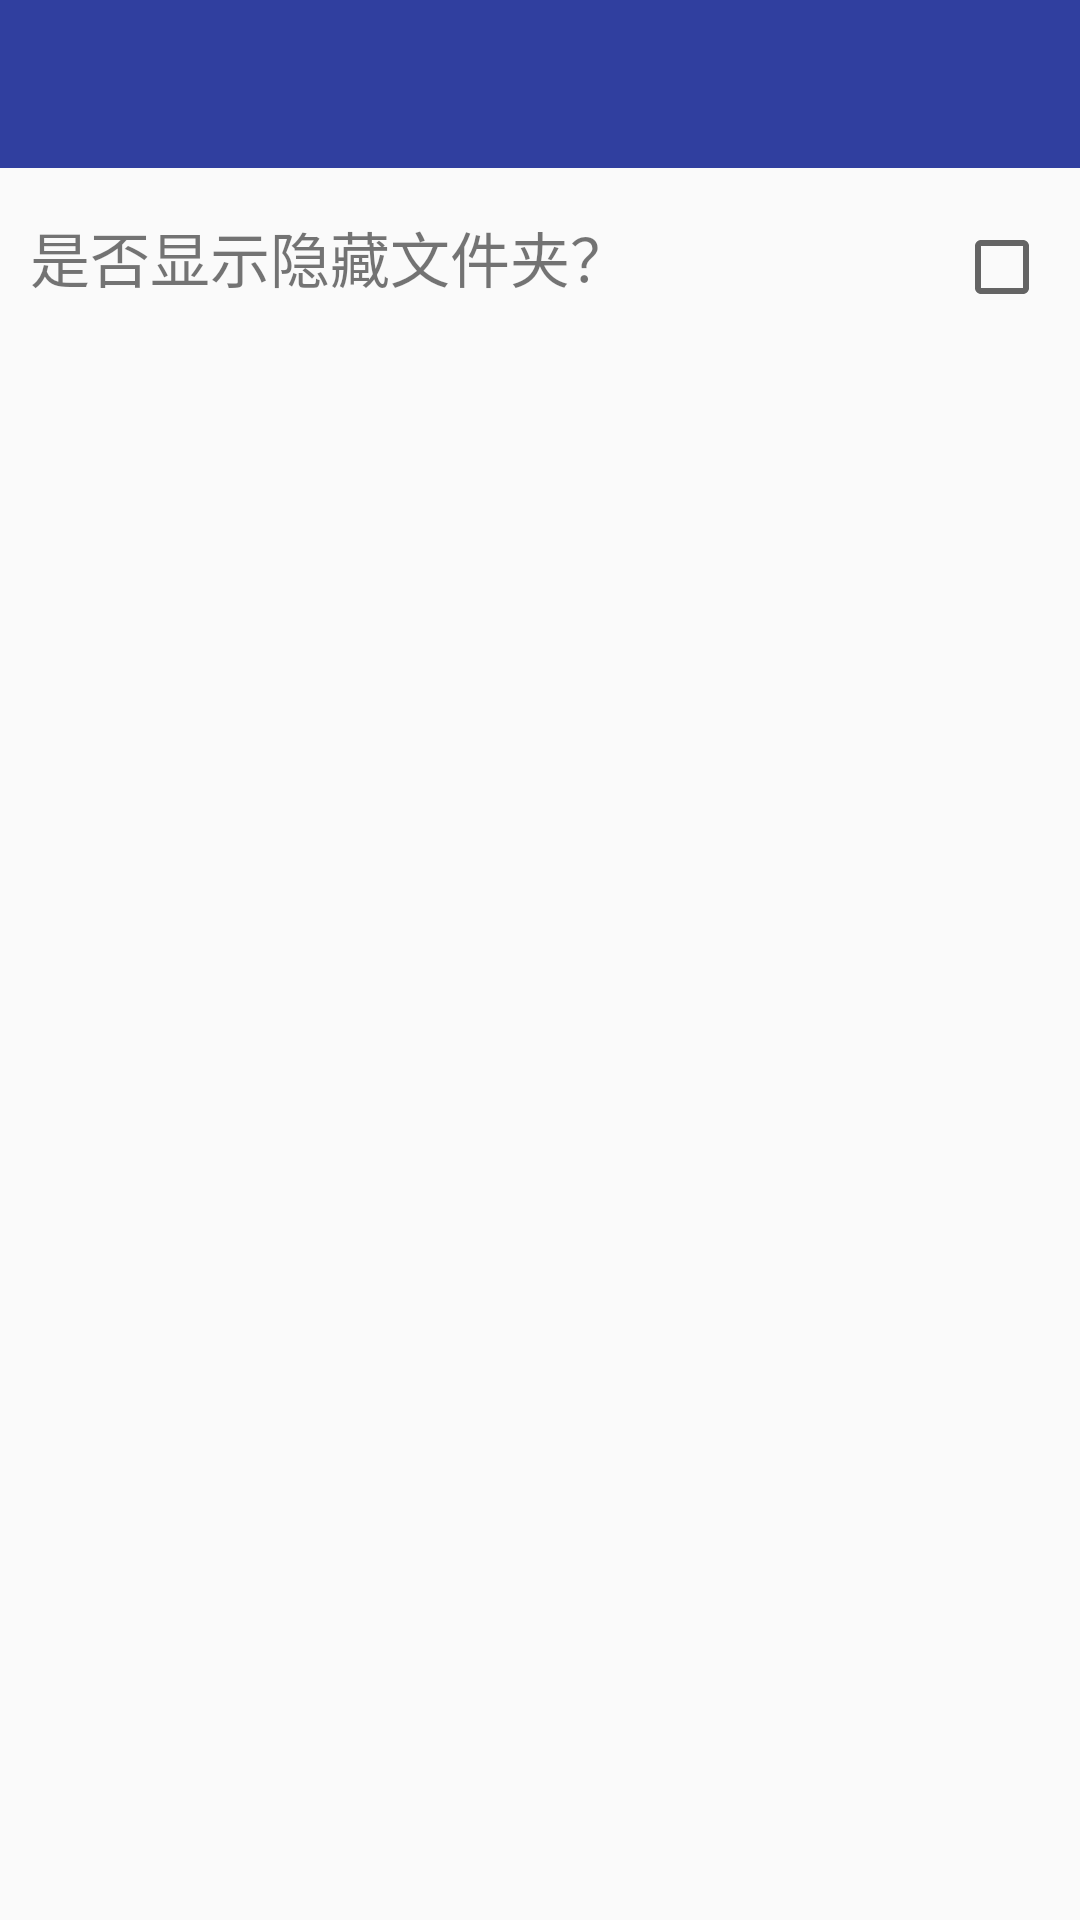

Here is an Android app screen rendered from its layout file. Give the layout XML and the strings, colors and styles it references.
<!-- AndroidManifest.xml: application theme AppTheme -->
<!-- res/layout/setting_activity.xml -->
<?xml version="1.0" encoding="utf-8"?>
<LinearLayout xmlns:android="http://schemas.android.com/apk/res/android"
              xmlns:app="http://schemas.android.com/apk/res-auto"
              android:orientation="vertical"
              android:layout_width="match_parent"
              android:layout_height="match_parent">
    <android.support.design.widget.AppBarLayout
        android:layout_width="match_parent"
        android:layout_height="wrap_content"
        android:theme="@style/AppTheme.AppBarOverlay">

        <android.support.v7.widget.Toolbar
            android:id="@+id/toolbar_search"
            android:layout_width="match_parent"
            android:layout_height="?attr/actionBarSize"
            android:background="@color/colorPrimaryDark"
            app:popupTheme="@style/AppTheme.PopupOverlay"/>

    </android.support.design.widget.AppBarLayout>

    <LinearLayout
        android:layout_width="match_parent"
        android:layout_height="wrap_content"
        android:orientation="horizontal">

        <TextView
            android:layout_width="0dp"
            android:layout_weight="1"
            android:layout_height="wrap_content"
            android:layout_marginTop="15dp"
            android:layout_marginLeft="10dp"
            android:text="是否显示隐藏文件夹？"
            android:textSize="20sp"/>

        <CheckBox
            android:id="@+id/settings_hide"
            android:layout_width="wrap_content"
            android:layout_height="wrap_content"
            android:layout_marginTop="15dp"
            android:layout_marginRight="10dp"/>
    </LinearLayout>


</LinearLayout>
<!-- resources referenced by this layout -->
<resources>
  <color name="colorPrimaryDark">#303F9F</color>
  <style name="AppTheme.AppBarOverlay" parent="ThemeOverlay.AppCompat.Dark.ActionBar" />
  <style name="AppTheme.PopupOverlay" parent="ThemeOverlay.AppCompat.Light" />
  <style name="AppTheme" parent="Theme.AppCompat.Light.DarkActionBar">
          
          <item name="colorPrimary">@color/colorPrimary</item>
          <item name="colorPrimaryDark">@color/colorPrimaryDark</item>
          <item name="colorAccent">@color/colorAccent</item>
      </style>
  <color name="colorPrimary">#3F51B5</color>
  <color name="colorAccent">#FF4081</color>
</resources>
